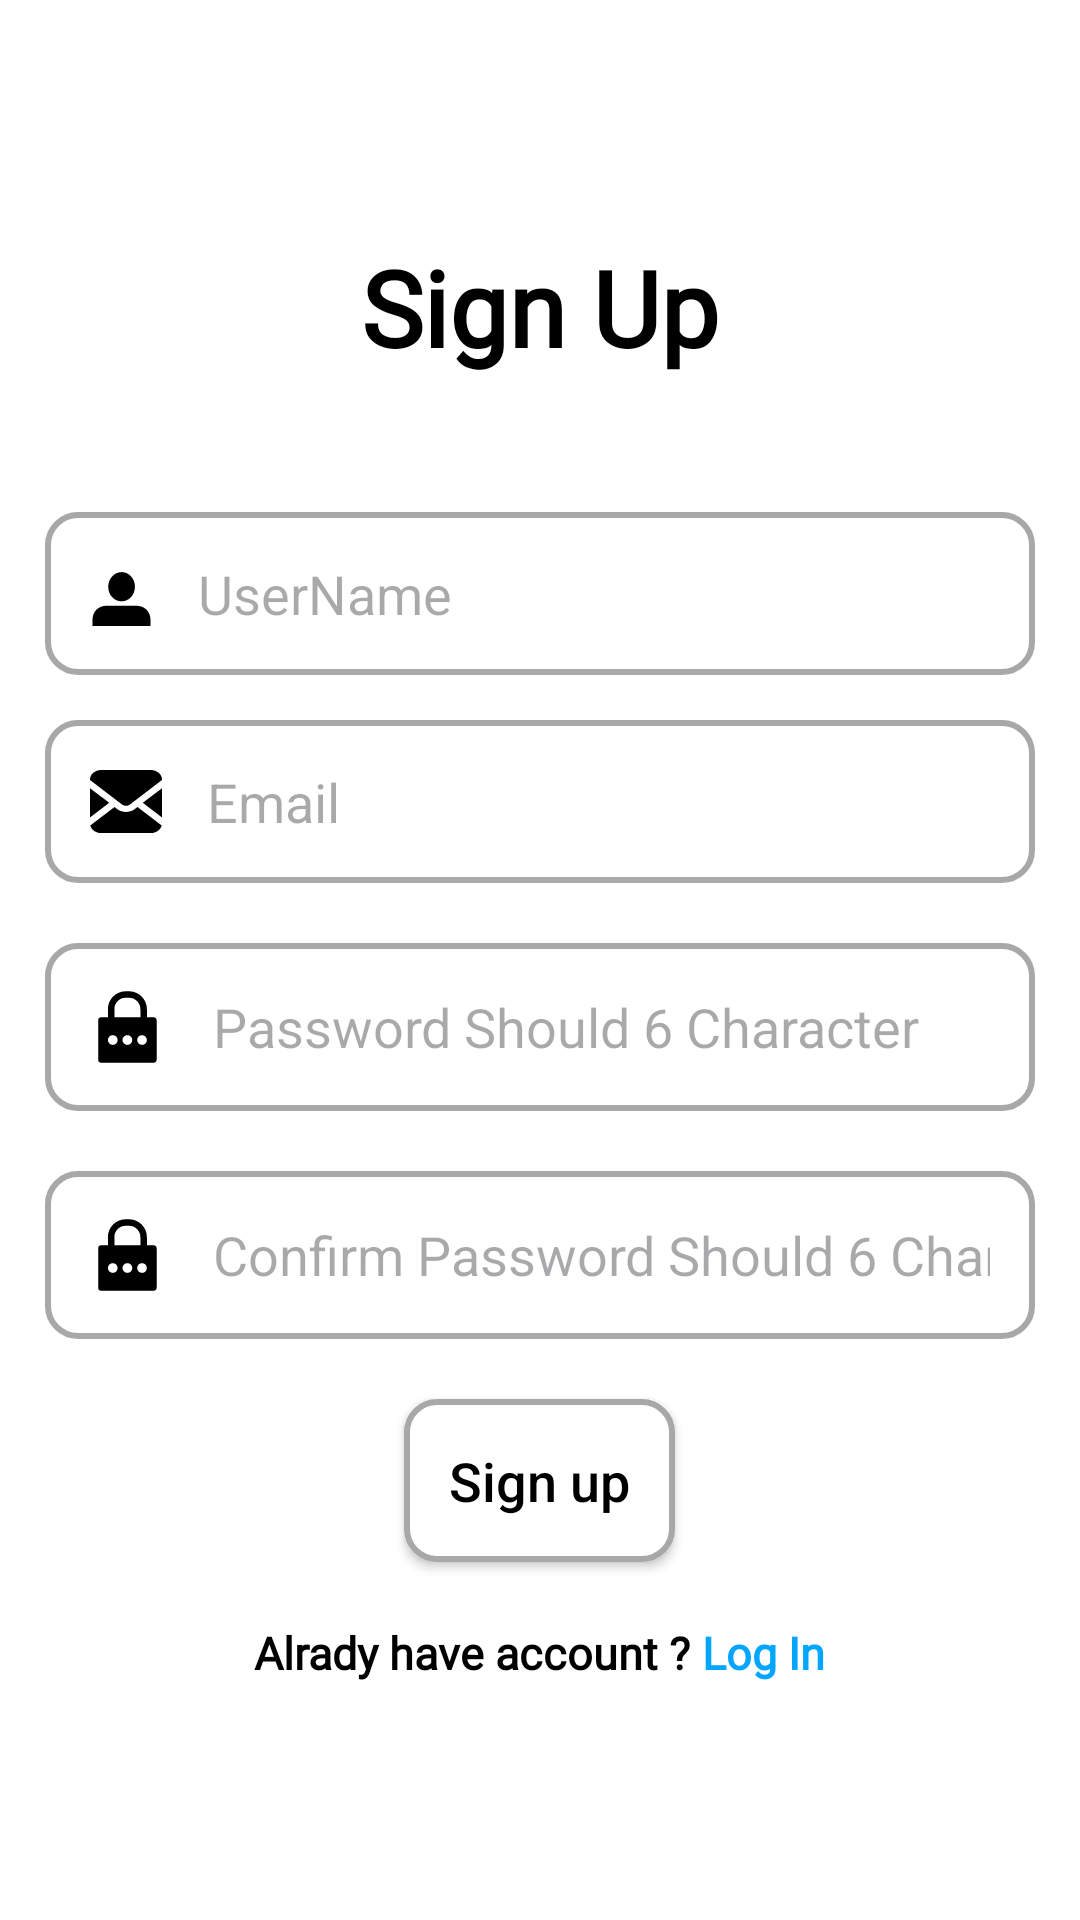

This screen was rendered from an Android layout file. Write that file and the resources it references.
<!-- AndroidManifest.xml: application theme Theme.ResumeCreaterApp -->
<!-- res/layout/activity_sign_up.xml -->
<?xml version="1.0" encoding="utf-8"?>
<LinearLayout xmlns:android="http://schemas.android.com/apk/res/android"
    xmlns:app="http://schemas.android.com/apk/res-auto"
    xmlns:tools="http://schemas.android.com/tools"
    android:id="@+id/main"
    android:orientation="vertical"
    android:layout_width="match_parent"
    android:layout_height="match_parent"
    android:background="@color/white"
    tools:context=".SignUpActivity"
    android:gravity="center"
    >



        <TextView
            android:layout_width="wrap_content"
            android:layout_height="wrap_content"
            android:layout_gravity="center"
            android:fontFamily="@font/alata"
            android:text="Sign Up"
            android:textColor="@color/black"
            android:textSize="35sp"
            android:textStyle="bold" />

    <EditText
        android:id="@+id/EdvNameSignUp"
        android:layout_width="match_parent"
        android:layout_height="wrap_content"
        android:layout_marginTop="45dp"
        android:textColor="@color/black"
        android:background="@drawable/custom_edit_view"
        android:drawableStart="@drawable/ic_user"
        android:padding="15dp"
        android:inputType="text"
        android:drawablePadding="15dp"
        android:hint="UserName"
        android:layout_marginHorizontal="15dp"/>

        <EditText
            android:id="@+id/EdvEmailSignUp"
            android:layout_width="match_parent"
            android:layout_height="wrap_content"
            android:layout_marginTop="15dp"
            android:textColor="@color/black"
            android:background="@drawable/custom_edit_view"
            android:drawableStart="@drawable/ic_mail"
            android:padding="15dp"
            android:drawablePadding="15dp"
            android:inputType="textEmailAddress"
            android:autofillHints="emailAddress"
            android:hint="Email"
            android:layout_marginHorizontal="15dp"/>

    <EditText
        android:id="@+id/EdvPasswordSignUp"
        android:layout_width="match_parent"
        android:layout_height="wrap_content"
        android:inputType="textPassword"
        android:layout_marginTop="20dp"
        android:textColor="@color/black"
        android:background="@drawable/custom_edit_view"
        android:drawableStart="@drawable/ic_password_lock"
        android:padding="15dp"
        android:drawablePadding="15dp"
        android:hint="Password Should 6 Character"
        android:layout_marginHorizontal="15dp"/>

    <EditText
        android:id="@+id/EdvConfPassworrdSignUp"
        android:layout_width="match_parent"
        android:layout_height="wrap_content"
        android:inputType="textPassword"
        android:layout_marginTop="20dp"
        android:textColor="@color/black"
        android:background="@drawable/custom_edit_view"
        android:drawableStart="@drawable/ic_password_lock"
        android:padding="15dp"
        android:drawablePadding="15dp"
        android:hint="Confirm Password Should 6 Character"
        android:layout_marginHorizontal="15dp"/>

    <androidx.appcompat.widget.AppCompatButton
        android:id="@+id/BtnSignUp"
        android:layout_width="wrap_content"
        android:layout_height="wrap_content"
        android:text="Sign up"
        android:textSize="18sp"
        android:textAllCaps="false"
        android:textColor="@color/black"
        android:layout_marginTop="20dp"
        android:padding="15dp"
        android:background="@drawable/custom_edit_view"/>

<LinearLayout
    android:layout_width="match_parent"
    android:layout_height="wrap_content"
    android:gravity="center"
    android:layout_marginTop="20dp"

    android:orientation="horizontal">
    <TextView
        android:id="@+id/TxtHaveAccountSignUp"
        android:layout_width="wrap_content"
        android:layout_height="wrap_content"
        android:layout_gravity="center"
        android:fontFamily="@font/alata"
        android:text="Alrady have account ?"
        android:textColor="@color/black"
        android:textSize="15sp"
        android:textStyle="bold" />
    <TextView
        android:id="@+id/TxtSignUp"
        android:layout_width="wrap_content"
        android:layout_height="wrap_content"
        android:fontFamily="@font/alata"
        android:text="Log In"
        android:layout_marginStart="4dp"
        android:textColor="#03A6FF"
        android:textSize="15sp"
        android:textStyle="bold" />
</LinearLayout>

    </LinearLayout>
<!-- resources referenced by this layout -->
<resources>
  <color name="black">#000000</color>
  <color name="white">#FFFFFF</color>
  <!-- drawable custom_edit_view (drawable) -->
  <?xml version="1.0" encoding="utf-8"?>
  <selector  xmlns:android="http://schemas.android.com/apk/res/android">
  
      <item android:state_enabled="true" android:state_focused="true">
          <shape android:shape="rectangle">
          <solid android:color="@color/white"/>
          <corners android:radius="10dp" />
          <stroke android:color="@color/black" android:width="2dp"/>
          </shape>
      </item>
  
      <item android:state_enabled="true" >
          <shape android:shape="rectangle">
      <solid android:color="@color/white"/>
      <corners android:radius="10dp" />
      <stroke android:color="@color/gray" android:width="2dp"/>
          </shape>
      </item>
  
  
  </selector>
  <!-- drawable ic_mail (drawable) -->
  <vector xmlns:android="http://schemas.android.com/apk/res/android"
      android:width="24dp"
      android:height="21dp"
      android:viewportWidth="512"
      android:viewportHeight="512">
    <path
        android:pathData="M512,386.06l0,-238.24l-136.64,119.13z"
        android:fillColor="#000000"/>
    <path
        android:pathData="M432.47,0H79.53C35.61,0 0,35.61 0,79.53v2.33l227.88,198.67c8.12,7.05 18.04,10.52 28.12,10.53c10.08,-0.01 20.02,-3.49 28.12,-10.53L512,81.86v-2.33C512,35.61 476.39,0 432.47,0z"
        android:fillColor="#000000"/>
    <path
        android:pathData="M316.78,318.01c-17.36,15.15 -39.15,22.79 -60.78,22.77c-21.63,0.02 -43.4,-7.62 -60.78,-22.77l-20.76,-18.1L2.06,450.21C10.14,485.58 41.73,512 79.53,512h352.93c37.83,0 69.4,-26.42 77.48,-61.79L337.53,299.91L316.78,318.01z"
        android:fillColor="#000000"/>
    <path
        android:pathData="M0,147.82l0,238.24l136.64,-119.13z"
        android:fillColor="#000000"/>
  </vector>
  <!-- drawable ic_password_lock (drawable) -->
  <vector xmlns:android="http://schemas.android.com/apk/res/android"
      android:width="26dp"
      android:height="26dp"
      android:viewportWidth="48"
      android:viewportHeight="48">
  
      <path
          android:fillColor="#FF000000"
          android:pathData="M39,18L35,18L35,13A11,11 0,0 0,24 2L22,2A11,11 0,0 0,11 13v5L7,18a2,2 0,0 0,-2 2L5,44a2,2 0,0 0,2 2L39,46a2,2 0,0 0,2 -2L41,20A2,2 0,0 0,39 18ZM15,13a7,7 0,0 1,7 -7h2a7,7 0,0 1,7 7v5L15,18ZM14,35a3,3 0,1 1,3 -3A2.9,2.9 0,0 1,14 35ZM23,35a3,3 0,1 1,3 -3A2.9,2.9 0,0 1,23 35ZM32,35a3,3 0,1 1,3 -3A2.9,2.9 0,0 1,32 35Z" />
  
  </vector>
  <!-- drawable ic_user (drawable) -->
  <vector xmlns:android="http://schemas.android.com/apk/res/android"
      android:width="21dp"
      android:height="23dp"
      android:viewportWidth="256"
      android:viewportHeight="256">
    <path
        android:pathData="M128.3,48.5c30.4,0 54.3,24.1 54.3,54.3s-24.1,54.3 -54.3,54.3S74,133.2 74,103S99.1,48.5 128.3,48.5zM246,248.9v-21.3c0,-34.8 -25.8,-54.3 -59.6,-54.3H69.6c-34.8,0 -59.6,19.5 -59.6,54.3v21.3H246z"
        android:fillColor="#000000"/>
  </vector>
  <style name="Theme.ResumeCreaterApp" parent="Base.Theme.ResumeCreaterApp" />
  <color name="gray">#a8a8a8</color>
  <style name="Base.Theme.ResumeCreaterApp" parent="Theme.Material3.DayNight.NoActionBar">
          
          
          <item name="android:statusBarColor">@android:color/transparent</item>
          <item name="android:windowLightStatusBar">true</item>
      </style>
</resources>
